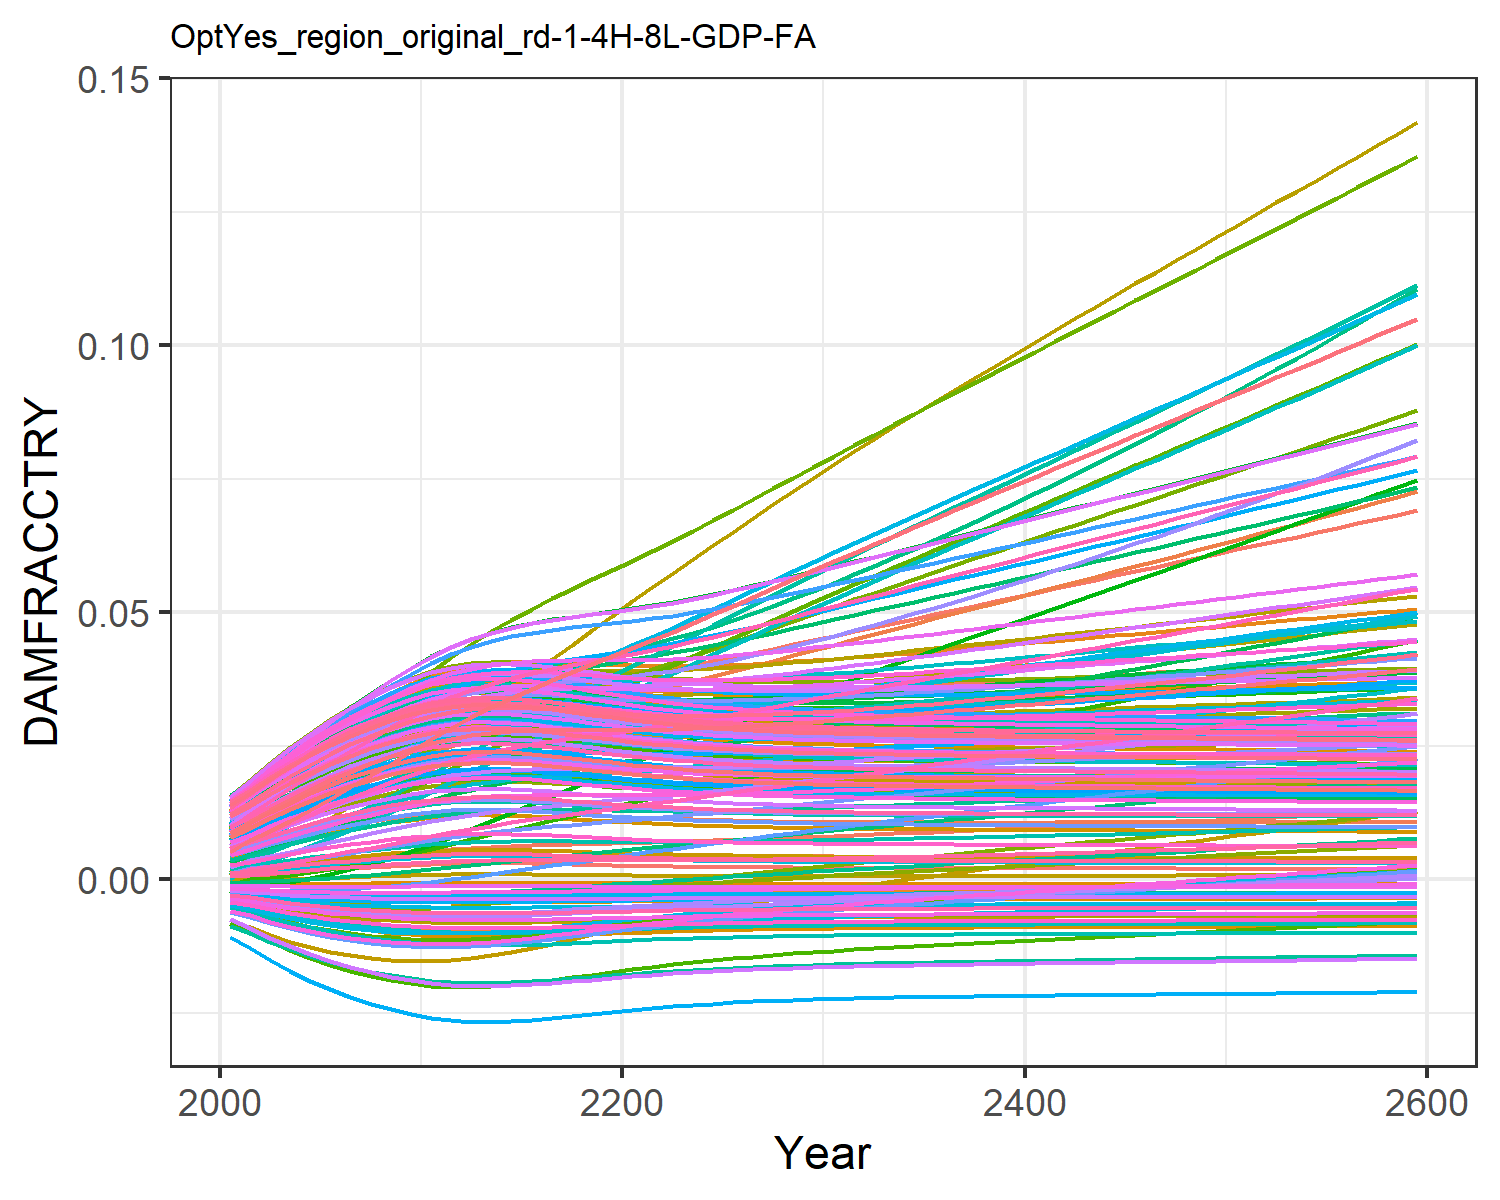

The data file committed next to this chart (first rows):
0.0004944558363300738, 0.009035041868853537, 0.0010779841660710774, 0.0127878253965087, 0.00461966740140384, -0.0036702585896140017, 0.005396870574371772, -0.004468618289771348, 0.0015197870186281555, 0.007712177554695604, -0.002175850673307704, 0.01452616220537947, 0.014177142238750337, 0.011646475765467606, -0.0008179012320524119, 0.01390162019000104, 0.012861461062364172, -0.0023375822918926628, -0.004484082233695831, 0.01275811598117009, 0.004026221859281131, 0.00963568972124365, 0.014346147544533642, 0.01391696621400593
0.0007213, 0.01154, 0.001574, 0.01559, 0.00555, -0.004316, 0.008096, -0.005253, 0.001935, 0.009241, -0.002428, 0.01742, 0.01691, 0.01388, -0.0008842, 0.01675, 0.01499, -0.002692, -0.005372, 0.01512, 0.004919, 0.01156, 0.01675, 0.01646
0.0009962, 0.01381, 0.001992, 0.01846, 0.006595, -0.004994, 0.009745, -0.006078, 0.002416, 0.01094, -0.00273, 0.0204, 0.01992, 0.01634, -0.0009298, 0.01977, 0.01732, -0.003054, -0.006314, 0.01772, 0.005923, 0.01368, 0.01939, 0.01926
0.001276, 0.01613, 0.002445, 0.0212, 0.007588, -0.005592, 0.01158, -0.00681, 0.002886, 0.01254, -0.002964, 0.02325, 0.02273, 0.01866, -0.0009461, 0.02262, 0.01949, -0.003359, -0.007158, 0.02014, 0.006878, 0.01566, 0.02183, 0.02186
0.001552, 0.01839, 0.002899, 0.02376, 0.008516, -0.006113, 0.01341, -0.00745, 0.003335, 0.01401, -0.003144, 0.02593, 0.02532, 0.0208, -0.0009387, 0.02525, 0.02147, -0.003612, -0.007902, 0.02235, 0.007769, 0.01748, 0.02406, 0.02424
0.00182, 0.02059, 0.00335, 0.02612, 0.009374, -0.006563, 0.01522, -0.008005, 0.003758, 0.01536, -0.003278, 0.02842, 0.02766, 0.02278, -0.0009133, 0.02767, 0.02327, -0.003818, -0.008554, 0.02436, 0.008593, 0.01915, 0.02608, 0.02641
0.002074, 0.02271, 0.00379, 0.02828, 0.01016, -0.006947, 0.01699, -0.008481, 0.004151, 0.01658, -0.003372, 0.03072, 0.02977, 0.02457, -0.0008753, 0.02987, 0.02487, -0.003984, -0.009119, 0.02617, 0.009343, 0.02065, 0.02789, 0.02835
0.002311, 0.02473, 0.004217, 0.03025, 0.01086, -0.007273, 0.01872, -0.008887, 0.00451, 0.01767, -0.003433, 0.03283, 0.03165, 0.0262, -0.0008294, 0.03184, 0.0263, -0.004117, -0.009605, 0.02777, 0.01002, 0.02199, 0.02948, 0.03007
0.002526, 0.02668, 0.004624, 0.03202, 0.01149, -0.007546, 0.02039, -0.009229, 0.004832, 0.01863, -0.003467, 0.03475, 0.03329, 0.02765, -0.0007798, 0.0336, 0.02754, -0.00422, -0.01002, 0.02917, 0.01062, 0.02317, 0.03088, 0.03158
0.002714, 0.02853, 0.005005, 0.03357, 0.01202, -0.007768, 0.02201, -0.009508, 0.005109, 0.01944, -0.003478, 0.03647, 0.03467, 0.02891, -0.0007311, 0.03512, 0.02858, -0.004299, -0.01036, 0.03035, 0.01113, 0.02418, 0.03205, 0.03285
0.002869, 0.03027, 0.005351, 0.0349, 0.01245, -0.00794, 0.02354, -0.009725, 0.005335, 0.02009, -0.003471, 0.03796, 0.03579, 0.02997, -0.0006875, 0.03638, 0.02942, -0.004355, -0.01062, 0.0313, 0.01154, 0.02499, 0.03299, 0.03387
0.002967, 0.03174, 0.005638, 0.03583, 0.01273, -0.008045, 0.02495, -0.009857, 0.005478, 0.0205, -0.003444, 0.03905, 0.03648, 0.03071, -0.0006583, 0.03724, 0.02994, -0.004385, -0.01079, 0.03189, 0.01179, 0.02551, 0.03357, 0.0345
0.003015, 0.03294, 0.005877, 0.03644, 0.01287, -0.008095, 0.02628, -0.00992, 0.005547, 0.02069, -0.003403, 0.03981, 0.03681, 0.03117, -0.0006435, 0.03774, 0.03019, -0.004396, -0.01086, 0.03218, 0.01192, 0.02579, 0.03385, 0.03481
0.003024, 0.03397, 0.006073, 0.03679, 0.01291, -0.008104, 0.02752, -0.009931, 0.005559, 0.02073, -0.003352, 0.0403, 0.03687, 0.03142, -0.0006409, 0.03797, 0.03024, -0.004393, -0.01088, 0.03223, 0.01194, 0.02587, 0.0339, 0.03487
0.003, 0.03485, 0.006234, 0.03695, 0.01286, -0.00808, 0.02866, -0.009901, 0.005526, 0.02063, -0.003295, 0.04059, 0.03671, 0.0315, -0.0006481, 0.03798, 0.03012, -0.004379, -0.01084, 0.03209, 0.01188, 0.0258, 0.03377, 0.03472
0.002949, 0.0356, 0.006361, 0.03691, 0.01273, -0.008026, 0.02971, -0.009833, 0.005451, 0.02042, -0.003232, 0.0407, 0.03635, 0.03144, -0.0006638, 0.03781, 0.02985, -0.004355, -0.01076, 0.03178, 0.01175, 0.02559, 0.03347, 0.0344
0.002875, 0.03622, 0.006461, 0.03673, 0.01254, -0.007947, 0.03068, -0.009733, 0.005344, 0.02011, -0.003164, 0.04065, 0.03583, 0.03125, -0.0006857, 0.03747, 0.02946, -0.004322, -0.01063, 0.03134, 0.01155, 0.02527, 0.03303, 0.03393
0.002789, 0.03678, 0.006546, 0.03646, 0.01232, -0.007852, 0.0316, -0.009614, 0.005218, 0.01975, -0.003092, 0.0405, 0.03521, 0.031, -0.0007104, 0.03704, 0.02899, -0.004283, -0.01049, 0.03081, 0.01132, 0.02489, 0.03251, 0.03337
0.002701, 0.0373, 0.006626, 0.03616, 0.01209, -0.007753, 0.0325, -0.009488, 0.005089, 0.01938, -0.003018, 0.04033, 0.03458, 0.03075, -0.0007347, 0.03658, 0.02852, -0.004242, -0.01033, 0.03027, 0.01109, 0.02449, 0.03197, 0.03279
0.002616, 0.03781, 0.006709, 0.03587, 0.01187, -0.007654, 0.03339, -0.009365, 0.004965, 0.01902, -0.002943, 0.04016, 0.03396, 0.03051, -0.000757, 0.03614, 0.02805, -0.004199, -0.01018, 0.02975, 0.01086, 0.02411, 0.03145, 0.03223
0.002538, 0.03833, 0.006798, 0.03562, 0.01167, -0.007561, 0.03429, -0.009247, 0.00485, 0.01868, -0.00287, 0.04003, 0.03338, 0.03032, -0.0007768, 0.03573, 0.02761, -0.004158, -0.01004, 0.02925, 0.01065, 0.02376, 0.03096, 0.03171
0.002468, 0.03888, 0.006895, 0.03541, 0.01149, -0.007475, 0.03519, -0.009139, 0.004746, 0.01837, -0.002797, 0.03994, 0.03285, 0.03019, -0.0007938, 0.03538, 0.02722, -0.004119, -0.009909, 0.0288, 0.01046, 0.02344, 0.03052, 0.03123
0.002407, 0.03949, 0.007003, 0.03526, 0.01133, -0.007397, 0.03611, -0.009042, 0.004654, 0.0181, -0.002727, 0.03991, 0.03238, 0.03011, -0.0008082, 0.03509, 0.02686, -0.004083, -0.009791, 0.0284, 0.01029, 0.02317, 0.03012, 0.03081
0.002352, 0.04016, 0.007119, 0.03517, 0.01119, -0.007327, 0.03705, -0.008955, 0.004572, 0.01786, -0.002658, 0.03995, 0.03197, 0.03008, -0.0008203, 0.03485, 0.02655, -0.004049, -0.009687, 0.02805, 0.01013, 0.02294, 0.02977, 0.03044
0.002305, 0.04087, 0.007243, 0.03511, 0.01107, -0.007266, 0.03799, -0.008878, 0.004502, 0.01765, -0.002592, 0.04003, 0.0316, 0.03011, -0.0008305, 0.03465, 0.02627, -0.004019, -0.009594, 0.02774, 0.01, 0.02275, 0.02946, 0.03011
0.002265, 0.0416, 0.007374, 0.03511, 0.01097, -0.007212, 0.03895, -0.008811, 0.004441, 0.01746, -0.002528, 0.04016, 0.03129, 0.03019, -0.000839, 0.03451, 0.02604, -0.003991, -0.009513, 0.02747, 0.009889, 0.02259, 0.02919, 0.02983
0.00223, 0.04236, 0.00751, 0.03513, 0.01089, -0.007165, 0.03992, -0.008752, 0.004388, 0.0173, -0.002466, 0.04032, 0.03101, 0.0303, -0.0008461, 0.0344, 0.02583, -0.003966, -0.009443, 0.02724, 0.00979, 0.02247, 0.02896, 0.02958
0.0022, 0.04314, 0.007652, 0.03519, 0.01082, -0.007124, 0.04091, -0.008701, 0.004343, 0.01716, -0.002406, 0.04052, 0.03078, 0.03045, -0.0008521, 0.03433, 0.02565, -0.003943, -0.009382, 0.02703, 0.009705, 0.02237, 0.02876, 0.02937
0.002174, 0.04393, 0.007799, 0.03528, 0.01077, -0.007088, 0.0419, -0.008657, 0.004303, 0.01705, -0.002347, 0.04074, 0.03057, 0.03064, -0.000857, 0.03429, 0.0255, -0.003923, -0.009329, 0.02686, 0.009631, 0.0223, 0.02858, 0.02919
0.002152, 0.04474, 0.007949, 0.0354, 0.01072, -0.007057, 0.04291, -0.008618, 0.00427, 0.01694, -0.00229, 0.04099, 0.0304, 0.03086, -0.0008613, 0.03428, 0.02536, -0.003904, -0.009282, 0.02671, 0.009567, 0.02224, 0.02843, 0.02903
0.002133, 0.04555, 0.008102, 0.03553, 0.01068, -0.00703, 0.04392, -0.008584, 0.00424, 0.01685, -0.002234, 0.04126, 0.03024, 0.0311, -0.0008648, 0.03429, 0.02525, -0.003887, -0.009242, 0.02658, 0.009512, 0.02221, 0.0283, 0.0289
0.002116, 0.04637, 0.008256, 0.03568, 0.01066, -0.007006, 0.04491, -0.008555, 0.004215, 0.01678, -0.002181, 0.04154, 0.03011, 0.03136, -0.0008679, 0.03432, 0.02515, -0.003871, -0.009207, 0.02646, 0.009464, 0.02219, 0.02819, 0.02878
0.002101, 0.04717, 0.008409, 0.03584, 0.01063, -0.006985, 0.04589, -0.008529, 0.004192, 0.01671, -0.002129, 0.04182, 0.02999, 0.03163, -0.0008705, 0.03436, 0.02506, -0.003857, -0.009176, 0.02636, 0.009421, 0.02218, 0.02809, 0.02868
0.002088, 0.04798, 0.008563, 0.03601, 0.01062, -0.006967, 0.04686, -0.008506, 0.004173, 0.01665, -0.002078, 0.04212, 0.02989, 0.03193, -0.0008728, 0.03441, 0.02498, -0.003844, -0.009149, 0.02627, 0.009384, 0.02218, 0.028, 0.02859
0.002077, 0.04879, 0.008718, 0.03619, 0.0106, -0.006951, 0.04783, -0.008486, 0.004155, 0.01659, -0.002028, 0.04242, 0.02979, 0.03223, -0.0008748, 0.03447, 0.02491, -0.003832, -0.009125, 0.0262, 0.009351, 0.02219, 0.02792, 0.02852
0.002067, 0.0496, 0.008873, 0.03638, 0.01059, -0.006936, 0.04881, -0.008467, 0.004139, 0.01655, -0.001979, 0.04273, 0.02971, 0.03255, -0.0008766, 0.03455, 0.02485, -0.00382, -0.009103, 0.02613, 0.009321, 0.02221, 0.02785, 0.02845
0.002057, 0.0504, 0.00903, 0.03657, 0.01059, -0.006922, 0.04978, -0.008451, 0.004125, 0.0165, -0.00193, 0.04304, 0.02963, 0.03288, -0.0008782, 0.03463, 0.02479, -0.003809, -0.009083, 0.02606, 0.009294, 0.02224, 0.02779, 0.02839
0.002049, 0.05121, 0.009187, 0.03677, 0.01059, -0.00691, 0.05075, -0.008435, 0.004112, 0.01646, -0.001882, 0.04336, 0.02956, 0.03322, -0.0008796, 0.03471, 0.02474, -0.003798, -0.009064, 0.026, 0.009269, 0.02227, 0.02773, 0.02833
0.002041, 0.05202, 0.009345, 0.03697, 0.01059, -0.006898, 0.05173, -0.008421, 0.0041, 0.01642, -0.001834, 0.04368, 0.0295, 0.03357, -0.000881, 0.0348, 0.02469, -0.003788, -0.009047, 0.02595, 0.009246, 0.0223, 0.02767, 0.02828
0.002033, 0.05283, 0.009504, 0.03718, 0.01059, -0.006888, 0.0527, -0.008407, 0.004089, 0.01639, -0.001786, 0.044, 0.02944, 0.03393, -0.0008822, 0.03489, 0.02465, -0.003778, -0.009031, 0.0259, 0.009224, 0.02234, 0.02762, 0.02823
0.002026, 0.05364, 0.009663, 0.03739, 0.01059, -0.006877, 0.05368, -0.008395, 0.004078, 0.01636, -0.001739, 0.04433, 0.02938, 0.0343, -0.0008834, 0.03499, 0.02461, -0.003768, -0.009016, 0.02585, 0.009204, 0.02239, 0.02758, 0.02819
0.00202, 0.05445, 0.009822, 0.0376, 0.01059, -0.006867, 0.05466, -0.008382, 0.004067, 0.01632, -0.001691, 0.04466, 0.02933, 0.03467, -0.0008845, 0.03509, 0.02456, -0.003759, -0.009002, 0.0258, 0.009184, 0.02243, 0.02753, 0.02814
0.002013, 0.05525, 0.009982, 0.03782, 0.0106, -0.006858, 0.05564, -0.00837, 0.004057, 0.01629, -0.001644, 0.04498, 0.02927, 0.03505, -0.0008856, 0.03519, 0.02453, -0.003749, -0.008987, 0.02576, 0.009165, 0.02248, 0.02749, 0.0281
0.002007, 0.05606, 0.01014, 0.03803, 0.01061, -0.006848, 0.05662, -0.008359, 0.004048, 0.01626, -0.001596, 0.04531, 0.02922, 0.03543, -0.0008866, 0.03529, 0.02449, -0.00374, -0.008974, 0.02571, 0.009147, 0.02253, 0.02744, 0.02806
0.002001, 0.05687, 0.0103, 0.03825, 0.01061, -0.006839, 0.0576, -0.008347, 0.004038, 0.01623, -0.001549, 0.04564, 0.02917, 0.03583, -0.0008876, 0.0354, 0.02445, -0.003731, -0.00896, 0.02567, 0.009128, 0.02258, 0.0274, 0.02803
0.001994, 0.05768, 0.01046, 0.03847, 0.01062, -0.00683, 0.05858, -0.008336, 0.004029, 0.0162, -0.001502, 0.04597, 0.02912, 0.03622, -0.0008886, 0.0355, 0.02441, -0.003721, -0.008947, 0.02563, 0.00911, 0.02264, 0.02736, 0.02799
0.001988, 0.05848, 0.01063, 0.03869, 0.01063, -0.006821, 0.05957, -0.008325, 0.004019, 0.01618, -0.001454, 0.0463, 0.02907, 0.03662, -0.0008895, 0.03561, 0.02438, -0.003712, -0.008933, 0.02558, 0.009093, 0.02269, 0.02731, 0.02795
0.001982, 0.05929, 0.01079, 0.03891, 0.01064, -0.006812, 0.06055, -0.008314, 0.00401, 0.01615, -0.001406, 0.04663, 0.02902, 0.03703, -0.0008905, 0.03571, 0.02434, -0.003703, -0.00892, 0.02554, 0.009075, 0.02275, 0.02727, 0.02791
0.001976, 0.0601, 0.01095, 0.03913, 0.01064, -0.006803, 0.06154, -0.008302, 0.004, 0.01612, -0.001359, 0.04696, 0.02897, 0.03744, -0.0008914, 0.03582, 0.0243, -0.003693, -0.008907, 0.0255, 0.009057, 0.02281, 0.02723, 0.02788
0.00197, 0.06091, 0.01112, 0.03935, 0.01065, -0.006794, 0.06253, -0.008291, 0.003991, 0.01609, -0.001311, 0.04729, 0.02892, 0.03786, -0.0008924, 0.03593, 0.02427, -0.003684, -0.008893, 0.02546, 0.009039, 0.02287, 0.02719, 0.02784
0.001964, 0.06171, 0.01128, 0.03958, 0.01066, -0.006785, 0.06353, -0.00828, 0.003982, 0.01606, -0.001263, 0.04762, 0.02887, 0.03828, -0.0008933, 0.03603, 0.02423, -0.003675, -0.00888, 0.02541, 0.009021, 0.02293, 0.02715, 0.0278
0.001958, 0.06252, 0.01144, 0.0398, 0.01067, -0.006775, 0.06452, -0.008268, 0.003972, 0.01603, -0.001215, 0.04795, 0.02882, 0.03871, -0.0008942, 0.03614, 0.02419, -0.003665, -0.008866, 0.02537, 0.009003, 0.02299, 0.0271, 0.02776
0.001952, 0.06333, 0.01161, 0.04002, 0.01068, -0.006766, 0.06552, -0.008257, 0.003963, 0.016, -0.001166, 0.04828, 0.02877, 0.03914, -0.0008952, 0.03625, 0.02415, -0.003656, -0.008852, 0.02533, 0.008985, 0.02305, 0.02706, 0.02773
0.001945, 0.06414, 0.01178, 0.04025, 0.01069, -0.006757, 0.06652, -0.008245, 0.003953, 0.01597, -0.001118, 0.04861, 0.02872, 0.03958, -0.0008961, 0.03636, 0.02412, -0.003646, -0.008839, 0.02528, 0.008966, 0.02312, 0.02702, 0.02769
0.001939, 0.06496, 0.01194, 0.04047, 0.0107, -0.006747, 0.06753, -0.008233, 0.003943, 0.01594, -0.001069, 0.04894, 0.02866, 0.04002, -0.0008971, 0.03646, 0.02408, -0.003636, -0.008825, 0.02524, 0.008948, 0.02318, 0.02697, 0.02765
0.001933, 0.06577, 0.01211, 0.0407, 0.01071, -0.006737, 0.06853, -0.008221, 0.003933, 0.01591, -0.00102, 0.04927, 0.02861, 0.04046, -0.000898, 0.03657, 0.02404, -0.003626, -0.00881, 0.02519, 0.008929, 0.02325, 0.02693, 0.02761
0.001926, 0.06659, 0.01228, 0.04093, 0.01072, -0.006728, 0.06954, -0.008209, 0.003923, 0.01588, -0.0009705, 0.0496, 0.02856, 0.04091, -0.0008989, 0.03668, 0.024, -0.003617, -0.008796, 0.02515, 0.00891, 0.02331, 0.02689, 0.02757
0.00192, 0.0674, 0.01245, 0.04116, 0.01073, -0.006718, 0.07056, -0.008197, 0.003913, 0.01585, -0.0009211, 0.04993, 0.0285, 0.04137, -0.0008999, 0.03679, 0.02396, -0.003607, -0.008782, 0.0251, 0.008891, 0.02338, 0.02684, 0.02753
0.001913, 0.06822, 0.01262, 0.04138, 0.01074, -0.006708, 0.07158, -0.008185, 0.003903, 0.01582, -0.0008714, 0.05026, 0.02845, 0.04183, -0.0009008, 0.0369, 0.02392, -0.003597, -0.008767, 0.02506, 0.008871, 0.02345, 0.0268, 0.02749
0.001907, 0.06904, 0.01279, 0.04161, 0.01075, -0.006698, 0.0726, -0.008172, 0.003893, 0.01578, -0.0008215, 0.0506, 0.02839, 0.04229, -0.0009018, 0.03701, 0.02388, -0.003586, -0.008752, 0.02501, 0.008852, 0.02352, 0.02675, 0.02745
